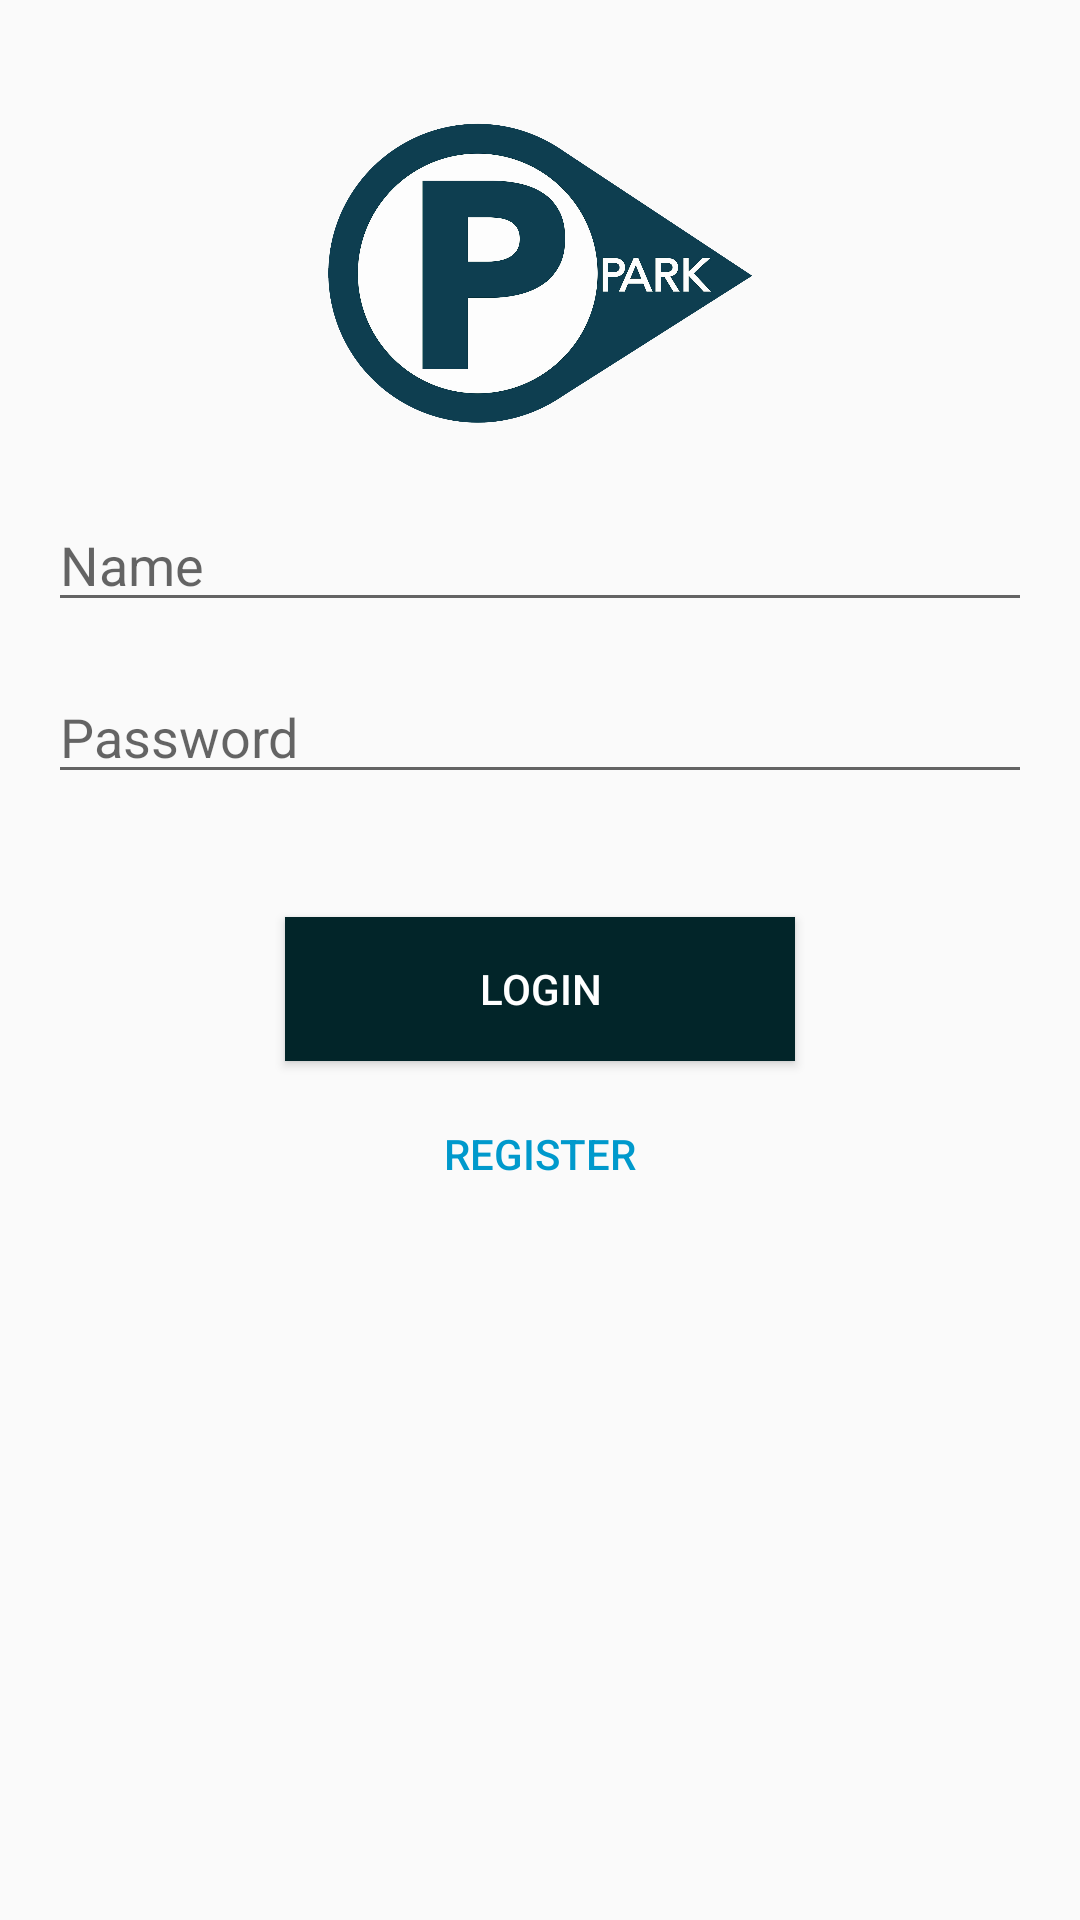

The Android layout XML behind this screen, and the referenced resources:
<!-- AndroidManifest.xml: application theme AppTheme.NoActionBar -->
<!-- res/layout/login.xml -->
<?xml version="1.0" encoding="utf-8"?>
<ScrollView xmlns:android="http://schemas.android.com/apk/res/android"
    android:layout_width="wrap_content"
    android:layout_height="wrap_content">

    <LinearLayout xmlns:android="http://schemas.android.com/apk/res/android"
        xmlns:app="http://schemas.android.com/apk/res-auto"
        xmlns:tools="http://schemas.android.com/tools"
        android:layout_width="match_parent"
        android:layout_height="match_parent"
        android:clickable="true"
        android:focusableInTouchMode="true"
        android:orientation="vertical"
        android:padding="16dp"
        tools:context="com.example.android.myapplication.Login.Login">

        <LinearLayout
            android:layout_width="match_parent"
            android:layout_height="100dp"
            android:layout_margin="25dp"
            android:orientation="horizontal">

            <ImageView
                android:id="@+id/imageView1"
                android:layout_width="wrap_content"
                android:layout_height="wrap_content"
                android:src="@drawable/logo" />


        </LinearLayout>

        <LinearLayout
            android:layout_width="match_parent"
            android:layout_height="wrap_content"
            android:orientation="horizontal">

            <EditText
                android:id="@+id/username_edit"
                android:layout_width="wrap_content"
                android:layout_height="wrap_content"
                android:layout_marginBottom="16dp"
                android:layout_weight="9"
                android:hint="Name"
                android:inputType="textCapWords" />


        </LinearLayout>

        <LinearLayout
            android:layout_width="match_parent"
            android:layout_height="wrap_content"
            android:orientation="horizontal">

            <EditText
                android:id="@+id/password_edit"
                android:layout_width="wrap_content"
                android:layout_height="wrap_content"
                android:layout_marginBottom="16dp"
                android:layout_weight="9"
                android:hint="Password"
                android:inputType="textPassword" />


        </LinearLayout>

        <RelativeLayout
            android:layout_width="match_parent"
            android:layout_height="wrap_content"
            android:layout_centerHorizontal="true"
            android:layout_centerVertical="true"
            android:gravity="center"
            android:orientation="horizontal">

            <Button
                android:id="@+id/login_button"
                android:layout_width="170dp"
                android:layout_height="wrap_content"
                android:layout_marginBottom="16dp"
                android:layout_marginTop="25dp"
                android:background="#022529"
                android:onClick="login_proceed"
                android:text="login"
                android:textColor="@android:color/white" />

        </RelativeLayout>


        <RelativeLayout
            android:layout_width="match_parent"
            android:layout_height="match_parent"
            android:layout_centerHorizontal="true"
            android:layout_centerVertical="true"
            android:gravity="center">

            <Button
                android:id="@+id/text2"
                android:layout_width="100dp"
                android:layout_height="30dp"
                android:onClick="open_register"
                android:text="Register"
                android:background="@android:color/transparent"
                android:textAlignment="center"
                android:textColor="@android:color/holo_blue_dark" />
        </RelativeLayout>

    </LinearLayout>
</ScrollView>
<!-- resources referenced by this layout -->
<resources>
  <!-- drawable logo: png bitmap (drawable, 279482 bytes) -->
  <style name="AppTheme.NoActionBar" parent="Theme.AppCompat.Light.NoActionBar">
          <item name="android:windowActionBar">false</item>
          <item name="android:windowNoTitle">true</item>
      </style>
</resources>
